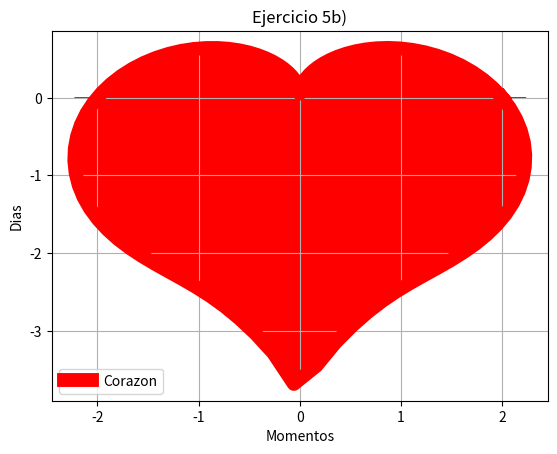

The script that saved this image:
# [redacted]
#tarea 5
#5b

import matplotlib.pyplot as plt
import numpy as np
import math

k=np.linspace(0,2*np.pi,100)
r=2-2*np.sin(k)+np.sin(k)*(np.sqrt(np.absolute(np.cos(k))))/(np.sin(k)+1.4)
x=r*np.cos(k)
y=r*np.sin(k)
plt.plot(x,y,linewidth=10,color='r',label='Corazon')
plt.legend()
plt.title('Ejercicio 5b)')
plt.xlabel('Momentos')
plt.ylabel('Dias')
plt.fill_between(x,y,color='r')
plt.grid(True)
plt.show()
